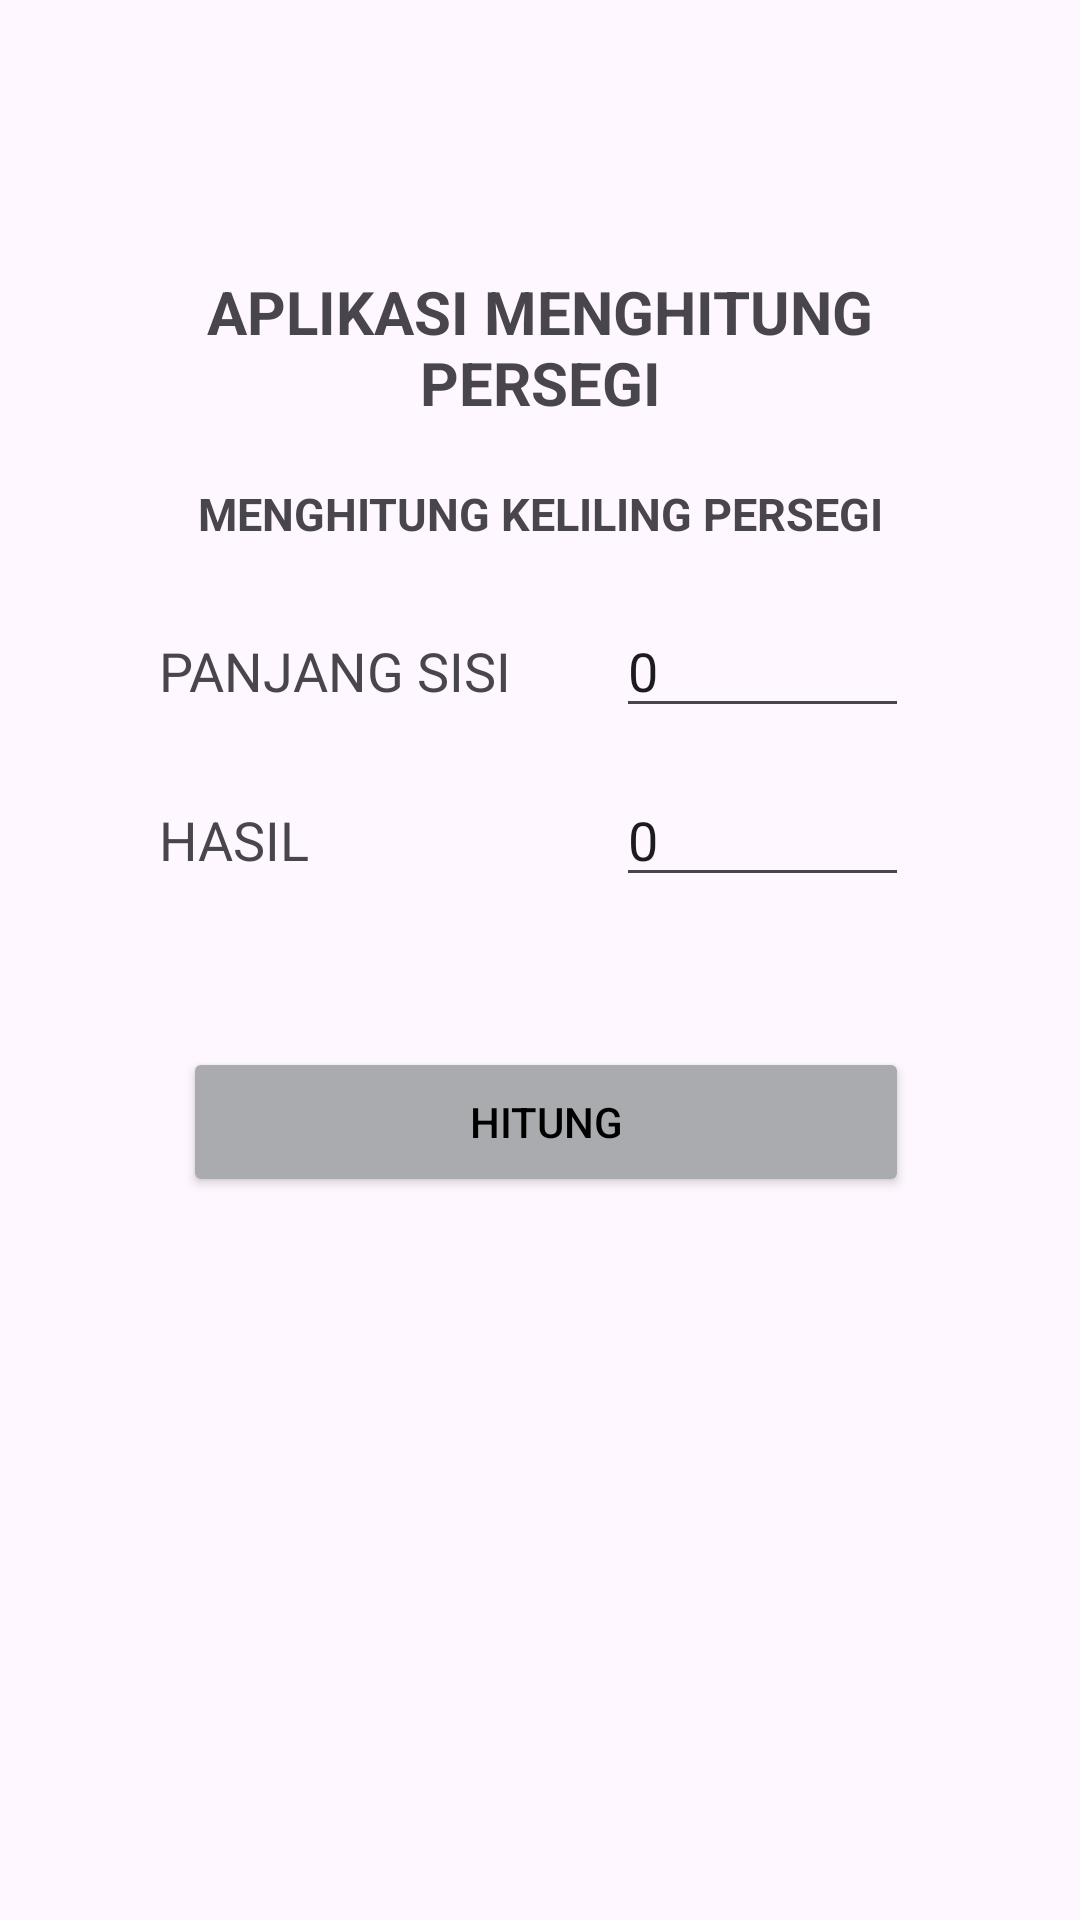

Here is an Android app screen rendered from its layout file. Give the layout XML and the strings, colors and styles it references.
<!-- AndroidManifest.xml: application theme Theme.Tugas_prak_BP3_M2 -->
<!-- res/layout/activity_keliling_persegi.xml -->
<?xml version="1.0" encoding="utf-8"?>
<androidx.constraintlayout.widget.ConstraintLayout xmlns:android="http://schemas.android.com/apk/res/android"
    xmlns:app="http://schemas.android.com/apk/res-auto"
    xmlns:tools="http://schemas.android.com/tools"
    android:id="@+id/main"
    android:layout_width="match_parent"
    android:layout_height="match_parent"
    tools:context=".luas_lingkaran">

    <LinearLayout
        android:id="@+id/linearLayout"
        android:layout_width="304dp"
        android:layout_height="550dp"
        android:backgroundTint="@color/material_dynamic_neutral70"
        android:orientation="vertical"
        app:layout_constraintBottom_toBottomOf="parent"
        app:layout_constraintEnd_toEndOf="parent"
        app:layout_constraintStart_toStartOf="parent"
        app:layout_constraintTop_toTopOf="parent"
        app:layout_constraintVertical_bias="0.002">

        <TextView
            android:id="@+id/textView1"
            android:layout_width="match_parent"
            android:layout_height="wrap_content"
            android:layout_marginTop="90dp"
            android:text="APLIKASI MENGHITUNG PERSEGI"
            android:textAlignment="center"
            android:textSize="20dp"
            android:textStyle="bold" />

        <TextView
            android:id="@+id/textView2"
            android:layout_width="match_parent"
            android:layout_height="wrap_content"
            android:layout_marginTop="20dp"
            android:text="MENGHITUNG KELILING PERSEGI"
            android:textAlignment="center"
            android:textSize="15dp"
            android:textStyle="bold" />

        <LinearLayout
            android:id="@+id/linearLayout1"
            android:layout_width="250dp"
            android:layout_height="wrap_content"
            android:layout_marginStart="25dp"
            android:layout_marginTop="20dp"
            android:orientation="horizontal">

            <TextView
                android:id="@+id/textpanjangsisi"
                android:layout_width="120dp"
                android:layout_height="30dp"
                android:layout_weight="1"
                android:text="PANJANG SISI"
                android:textSize="18sp" />

            <EditText
                android:id="@+id/editTextangka1"
                android:layout_width="70dp"
                android:layout_height="wrap_content"
                android:layout_marginStart="5dp"
                android:layout_weight="1"
                android:ems="10"
                android:inputType="number"
                android:text="0" />
        </LinearLayout>

        <LinearLayout
            android:id="@+id/linearLayout3"
            android:layout_width="250dp"
            android:layout_height="wrap_content"
            android:layout_marginStart="25dp"
            android:layout_marginTop="15dp"
            android:orientation="horizontal">

            <TextView
                android:id="@+id/texthasil"
                android:layout_width="120dp"
                android:layout_height="30dp"
                android:layout_weight="1"
                android:text="HASIL"
                android:textSize="18sp" />

            <EditText
                android:id="@+id/editTexthasil"
                android:layout_width="70dp"
                android:layout_height="wrap_content"
                android:layout_marginStart="5dp"
                android:layout_weight="1"
                android:ems="10"
                android:inputType="numberDecimal"
                android:text="0" />

        </LinearLayout>

        <LinearLayout
            android:id="@+id/linearLayout4"
            android:layout_width="250dp"
            android:layout_height="wrap_content"
            android:layout_marginStart="25dp"
            android:layout_marginTop="50dp"
            android:orientation="horizontal">

            <Button
                android:id="@+id/buttonchitung"
                android:layout_width="90dp"
                android:layout_height="50dp"
                android:layout_marginStart="8dp"
                android:layout_weight="1"
                android:backgroundTint="@color/material_dynamic_neutral70"
                android:text="HITUNG"
                android:textColor="@color/black" />
        </LinearLayout>

    </LinearLayout>

</androidx.constraintlayout.widget.ConstraintLayout>
<!-- resources referenced by this layout -->
<resources>
  <style name="Theme.Tugas_prak_BP3_M2" parent="Base.Theme.Tugas_prak_BP3_M2" />
  <style name="Base.Theme.Tugas_prak_BP3_M2" parent="Theme.Material3.DayNight.NoActionBar">
          
          
      </style>
  <!-- not gathered from this repository: default colours our renderer supplied (Android Studio template values) -->
  <color name="black">#FF000000</color>
</resources>
